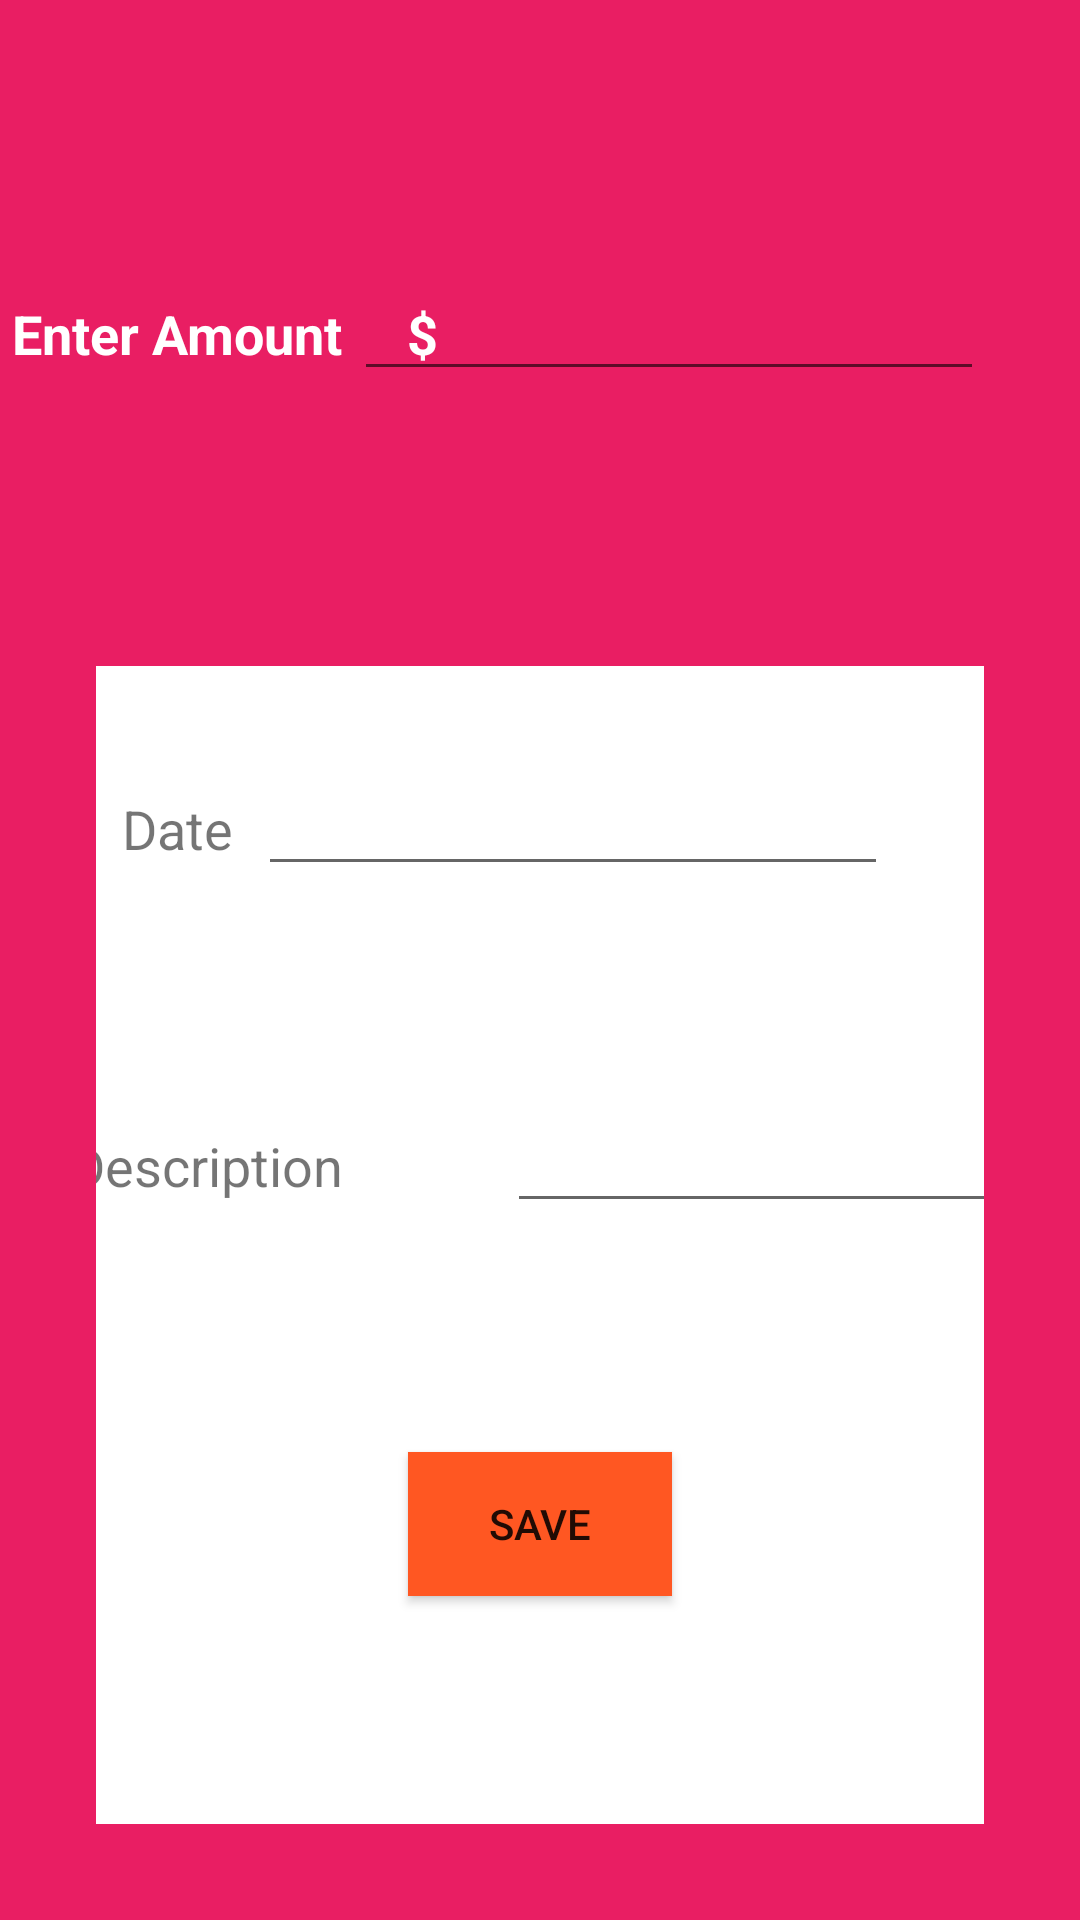

Write the Android layout XML for this screen, with the resource values it uses.
<!-- AndroidManifest.xml: application theme AppTheme -->
<!-- res/layout/activity_add_expense.xml -->
<?xml version="1.0" encoding="utf-8"?>
<androidx.constraintlayout.widget.ConstraintLayout xmlns:android="http://schemas.android.com/apk/res/android"
    xmlns:app="http://schemas.android.com/apk/res-auto"
    xmlns:tools="http://schemas.android.com/tools"
    android:layout_width="match_parent"
    android:layout_height="match_parent"
    android:background="#E91E63"
    tools:context=".AddExpenseActivity">

    <androidx.constraintlayout.widget.ConstraintLayout
        android:id="@+id/addExpense_form"
        android:layout_width="match_parent"
        android:layout_height="match_parent"
        android:layout_marginStart="32dp"
        android:layout_marginTop="222dp"
        android:layout_marginEnd="32dp"
        android:layout_marginBottom="32dp"
        android:background="#FFFFFF"
        app:layout_constraintBottom_toBottomOf="parent"
        app:layout_constraintEnd_toEndOf="parent"
        app:layout_constraintHorizontal_bias="0.0"
        app:layout_constraintStart_toStartOf="parent"
        app:layout_constraintTop_toTopOf="parent"
        app:layout_constraintVertical_bias="0.0">

        <TextView
            android:id="@+id/expense_date"
            android:layout_width="wrap_content"
            android:layout_height="wrap_content"
            android:text="Date"
            android:textSize="18sp"
            app:layout_constraintBaseline_toBaselineOf="@+id/expense_date_input"
            app:layout_constraintEnd_toStartOf="@+id/expense_date_input"
            app:layout_constraintStart_toStartOf="parent" />

        <EditText
            android:id="@+id/expense_date_input"
            android:layout_width="wrap_content"
            android:layout_height="wrap_content"
            android:layout_marginTop="32dp"
            android:layout_marginEnd="32dp"
            android:ems="10"
            android:inputType="date"
            app:layout_constraintBottom_toTopOf="@+id/expense_description_input"
            app:layout_constraintEnd_toEndOf="parent"
            app:layout_constraintTop_toTopOf="parent" />

        <EditText
            android:id="@+id/expense_description_input"
            android:layout_width="wrap_content"
            android:layout_height="wrap_content"
            android:layout_marginStart="55dp"
            android:layout_marginTop="71dp"
            android:layout_marginEnd="32dp"
            android:ems="8"
            android:inputType="textPersonName"
            app:layout_constraintEnd_toEndOf="parent"
            app:layout_constraintStart_toEndOf="@+id/expense_description"
            app:layout_constraintTop_toBottomOf="@+id/expense_date_input" />

        <TextView
            android:id="@+id/expense_description"
            android:layout_width="wrap_content"
            android:layout_height="wrap_content"
            android:layout_marginStart="32dp"
            android:text="Description"
            android:textSize="18sp"
            app:layout_constraintBaseline_toBaselineOf="@+id/expense_description_input"
            app:layout_constraintEnd_toStartOf="@+id/expense_description_input"
            app:layout_constraintStart_toStartOf="parent" />

        <Button
            android:id="@+id/expense_save_btn"
            android:layout_width="wrap_content"
            android:layout_height="wrap_content"
            android:background="#FF5722"
            android:text="Save"
            app:layout_constraintBottom_toBottomOf="parent"
            app:layout_constraintEnd_toEndOf="parent"
            app:layout_constraintStart_toStartOf="parent"
            app:layout_constraintTop_toBottomOf="@+id/expense_description_input" />
    </androidx.constraintlayout.widget.ConstraintLayout>

    <TextView
        android:id="@+id/enter_amount_statement"
        android:layout_width="wrap_content"
        android:layout_height="wrap_content"
        android:layout_marginStart="32dp"
        android:text="Enter Amount     $"
        android:textColor="#FFFFFF"
        android:textSize="18sp"
        android:textStyle="bold"
        app:layout_constraintBottom_toTopOf="@+id/addExpense_form"
        app:layout_constraintEnd_toStartOf="@+id/expense_amount"
        app:layout_constraintStart_toStartOf="parent"
        app:layout_constraintTop_toTopOf="parent" />

    <EditText
        android:id="@+id/expense_amount"
        android:layout_width="wrap_content"
        android:layout_height="wrap_content"
        android:layout_marginTop="89dp"
        android:layout_marginEnd="32dp"
        android:ems="10"
        android:inputType="number"
        android:textColor="#FFFFFF"
        app:layout_constraintEnd_toEndOf="parent"
        app:layout_constraintTop_toTopOf="parent" />

</androidx.constraintlayout.widget.ConstraintLayout>
<!-- resources referenced by this layout -->
<resources>
  <style name="AppTheme" parent="Theme.AppCompat.Light.DarkActionBar">
          
          <item name="colorPrimary">@color/colorPrimary</item>
          <item name="colorPrimaryDark">@color/colorPrimaryDark</item>
          <item name="colorAccent">@color/colorAccent</item>
      </style>
  <color name="colorPrimary">#6200EE</color>
  <color name="colorPrimaryDark">#3700B3</color>
  <color name="colorAccent">#03DAC5</color>
</resources>
